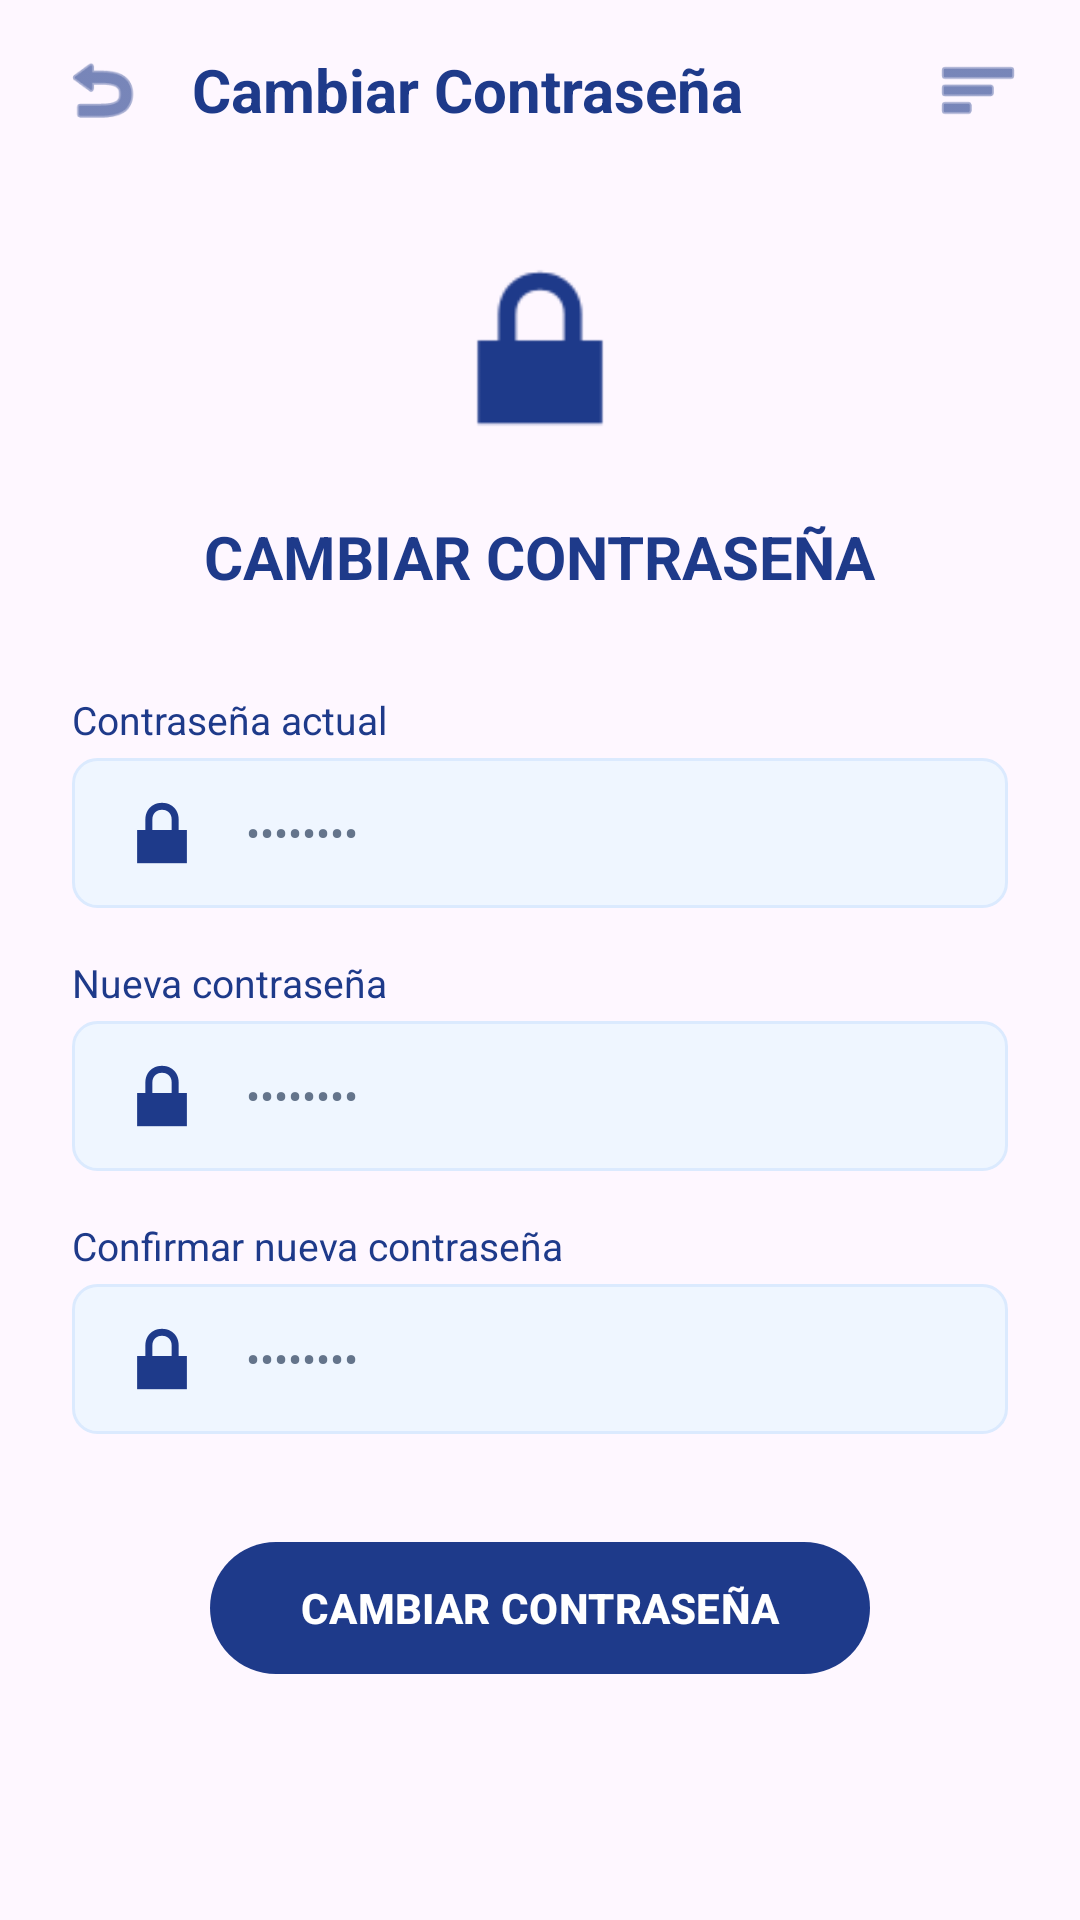

Here is an Android app screen rendered from its layout file. Give the layout XML and the strings, colors and styles it references.
<!-- AndroidManifest.xml: application theme Theme.App_empleate -->
<!-- res/layout/activity_empresa_cambiar_password.xml -->
<?xml version="1.0" encoding="utf-8"?>
<androidx.constraintlayout.widget.ConstraintLayout
    xmlns:android="http://schemas.android.com/apk/res/android"
    xmlns:app="http://schemas.android.com/apk/res-auto"
    xmlns:tools="http://schemas.android.com/tools"
    android:id="@+id/main"
    android:layout_width="match_parent"
    android:layout_height="match_parent"
    android:background="@drawable/bg_gradient"
    tools:context=".EmpresaCambiarPasswordActivity">

    
    <LinearLayout
        android:id="@+id/headerCambiarPassword"
        android:layout_width="match_parent"
        android:layout_height="wrap_content"
        android:orientation="horizontal"
        android:gravity="center_vertical"
        android:paddingHorizontal="20dp"
        android:paddingTop="16dp"
        android:paddingBottom="8dp"
        app:layout_constraintTop_toTopOf="parent">

        <ImageView
            android:id="@+id/btnRegresarPassword"
            android:layout_width="28dp"
            android:layout_height="28dp"
            android:contentDescription="Regresar"
            android:src="@android:drawable/ic_menu_revert"
            app:tint="#1E3A8A"
            android:clickable="true"
            android:focusable="true"/>

        <TextView
            android:layout_width="0dp"
            android:layout_height="wrap_content"
            android:layout_weight="1"
            android:layout_marginStart="16dp"
            android:text="Cambiar Contraseña"
            android:textColor="#1E3A8A"
            android:textSize="20sp"
            android:textStyle="bold" />

        <ImageView
            android:id="@+id/btnMenuEmpresaPassword"
            android:layout_width="28dp"
            android:layout_height="28dp"
            android:contentDescription="Menú"
            android:src="@android:drawable/ic_menu_sort_by_size"
            app:tint="#1E3A8A"
            android:clickable="true"
            android:focusable="true"/>
    </LinearLayout>

    <ScrollView
        android:layout_width="match_parent"
        android:layout_height="0dp"
        android:fillViewport="true"
        app:layout_constraintTop_toBottomOf="@+id/headerCambiarPassword"
        app:layout_constraintBottom_toBottomOf="parent">

        <LinearLayout
            android:layout_width="match_parent"
            android:layout_height="wrap_content"
            android:orientation="vertical"
            android:paddingHorizontal="24dp"
            android:paddingTop="24dp"
            android:paddingBottom="32dp"
            android:gravity="center_horizontal">

            
            <ImageView
                android:layout_width="80dp"
                android:layout_height="80dp"
                android:src="@android:drawable/ic_lock_lock"
                app:tint="#1E3A8A"
                android:contentDescription="Candado"
                android:layout_marginBottom="16dp" />

            <TextView
                android:layout_width="wrap_content"
                android:layout_height="wrap_content"
                android:text="CAMBIAR CONTRASEÑA"
                android:textColor="#1E3A8A"
                android:textSize="20sp"
                android:textStyle="bold"
                android:layout_marginBottom="32dp" />

            
            <TextView
                android:layout_width="match_parent"
                android:layout_height="wrap_content"
                android:text="Contraseña actual"
                android:textColor="#1E3A8A"
                android:textSize="13sp"
                android:layout_marginBottom="4dp" />

            <EditText
                android:id="@+id/etCurrentPassword"
                android:layout_width="match_parent"
                android:layout_height="50dp"
                android:layout_marginBottom="16dp"
                android:background="@drawable/bg_input"
                android:drawableStart="@android:drawable/ic_lock_lock"
                android:drawablePadding="12dp"
                android:drawableTint="#1E3A8A"
                android:hint="••••••••"
                android:inputType="textPassword"
                android:paddingStart="14dp"
                android:paddingEnd="14dp"
                android:textColor="#1E293B"
                android:textColorHint="#64748B"
                android:textSize="14sp" />

            
            <TextView
                android:layout_width="match_parent"
                android:layout_height="wrap_content"
                android:text="Nueva contraseña"
                android:textColor="#1E3A8A"
                android:textSize="13sp"
                android:layout_marginBottom="4dp" />

            <EditText
                android:id="@+id/etNewPassword"
                android:layout_width="match_parent"
                android:layout_height="50dp"
                android:layout_marginBottom="16dp"
                android:background="@drawable/bg_input"
                android:drawableStart="@android:drawable/ic_lock_lock"
                android:drawablePadding="12dp"
                android:drawableTint="#1E3A8A"
                android:hint="••••••••"
                android:inputType="textPassword"
                android:paddingStart="14dp"
                android:paddingEnd="14dp"
                android:textColor="#1E293B"
                android:textColorHint="#64748B"
                android:textSize="14sp" />

            
            <TextView
                android:layout_width="match_parent"
                android:layout_height="wrap_content"
                android:text="Confirmar nueva contraseña"
                android:textColor="#1E3A8A"
                android:textSize="13sp"
                android:layout_marginBottom="4dp" />

            <EditText
                android:id="@+id/etConfirmNewPassword"
                android:layout_width="match_parent"
                android:layout_height="50dp"
                android:layout_marginBottom="32dp"
                android:background="@drawable/bg_input"
                android:drawableStart="@android:drawable/ic_lock_lock"
                android:drawablePadding="12dp"
                android:drawableTint="#1E3A8A"
                android:hint="••••••••"
                android:inputType="textPassword"
                android:paddingStart="14dp"
                android:paddingEnd="14dp"
                android:textColor="#1E293B"
                android:textColorHint="#64748B"
                android:textSize="14sp" />

            
            <com.google.android.material.button.MaterialButton
                android:id="@+id/btnCambiarPasswordEmpresa"
                android:layout_width="wrap_content"
                android:layout_height="52dp"
                android:minWidth="220dp"
                android:text="CAMBIAR CONTRASEÑA"
                android:textColor="#FFFFFF"
                android:textSize="14sp"
                android:textStyle="bold"
                app:backgroundTint="#1E3A8A"
                app:cornerRadius="26dp"
                app:elevation="4dp" />

        </LinearLayout>
    </ScrollView>
</androidx.constraintlayout.widget.ConstraintLayout>
<!-- resources referenced by this layout -->
<resources>
  <!-- drawable bg_input (drawable) -->
  <?xml version="1.0" encoding="utf-8"?>
  <shape xmlns:android="http://schemas.android.com/apk/res/android">
      <solid android:color="#EFF6FF" />
      <corners android:radius="8dp" />
      <stroke android:width="1dp" android:color="#DBEAFE" />
  </shape>
  <style name="Theme.App_empleate" parent="Base.Theme.App_empleate" />
  <style name="Base.Theme.App_empleate" parent="Theme.Material3.DayNight.NoActionBar">
          
          
      </style>
</resources>
